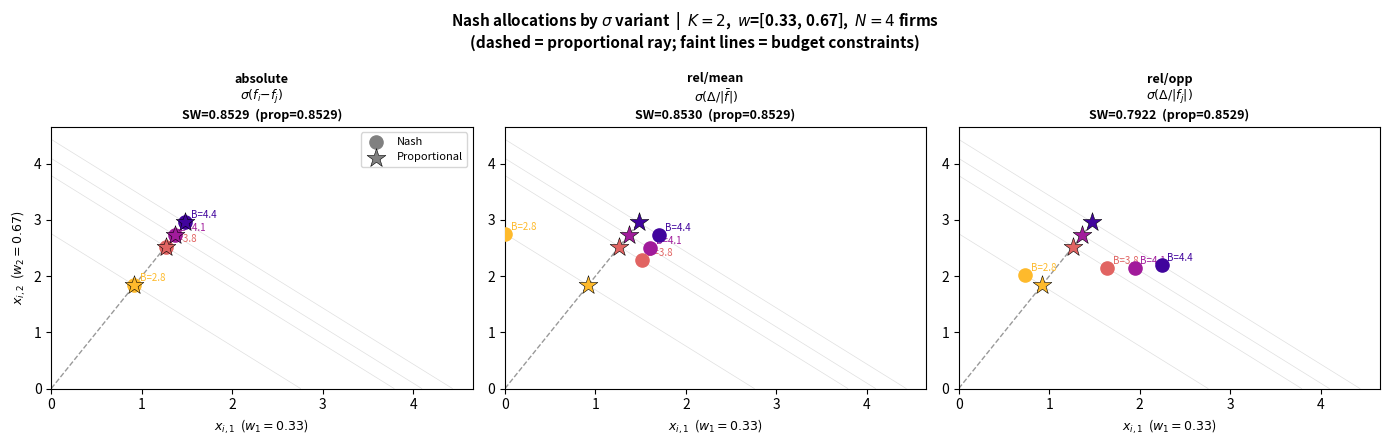

Here is the Python script that generated this plot:
"""
K=2 allocation comparison across sigma variants (fast, self-contained).
"""

import math
import numpy as np
import matplotlib.pyplot as plt
from scipy.special import expit
from scipy.optimize import minimize

N, K = 4, 2
EPS  = 1e-8

rng = np.random.default_rng(42)
B   = np.sort(rng.uniform(1.0, 5.0, size=N))[::-1]
w   = np.array([1/3, 2/3])

f_v  = np.vectorize(lambda x: math.log(max(x, 1e-12)))
fp_v = np.vectorize(lambda x: 1.0 / max(x, 1e-12))

# ---------------------------------------------------------------------------
# Win function families — operate on scalar floats
# ---------------------------------------------------------------------------

def make_absolute():
    win  = lambda a, b: expit(a - b)
    winp = lambda a, b: expit(a-b) * (1-expit(a-b))   # d/da
    return win, winp, "absolute\n$\\sigma(f_i{-}f_j)$"

def make_rel_mean():
    def win(a, b):
        d = (abs(a)+abs(b))/2 + EPS; return expit((a-b)/d)
    def winp(a, b):
        d = (abs(a)+abs(b))/2 + EPS; z = (a-b)/d
        sa = 1. if a >= 0 else -1.
        dz = (d - (a-b)*(sa/2)) / d**2
        v = expit(z); return v*(1-v)*dz
    return win, winp, "rel/mean\n$\\sigma(\\Delta/\\bar{|f|})$"

def make_rel_opp():
    def win(a, b):
        d = max(abs(b), EPS); return expit((a-b)/d)
    def winp(a, b):
        d = max(abs(b), EPS); z = (a-b)/d
        v = expit(z); return v*(1-v)/d
    return win, winp, "rel/opp\n$\\sigma(\\Delta/|f_j|)$"

VARIANTS = [make_absolute(), make_rel_mean(), make_rel_opp()]

# ---------------------------------------------------------------------------
# Fast best-response using vectorised objective
# ---------------------------------------------------------------------------

def firm_obj(x_i, i, X, win_fn):
    th_i = f_v(x_i)          # shape (K,)
    th   = f_v(X)             # shape (N, K)
    total = 0.0
    for ip in range(N):
        if ip != i:
            for k in range(K):
                total += w[k] * win_fn(th_i[k], th[ip, k])
    return total

def best_response(i, X, win_fn, n_restarts=2):
    Bi = B[i]
    bounds = [(0, Bi)] * K
    cons   = [{"type": "ineq", "fun": lambda x: Bi - x.sum()}]
    best_x, best_v = X[i].copy(), -np.inf
    x0s = [X[i].copy(), np.array([Bi*w[0], Bi*w[1]])]
    for x0 in x0s:
        res = minimize(lambda x: -firm_obj(x, i, X, win_fn), x0,
                       method="SLSQP", bounds=bounds, constraints=cons,
                       options={"ftol": 1e-8, "maxiter": 200})
        if -res.fun > best_v:
            best_v, best_x = -res.fun, np.clip(res.x, 0, None)
    return best_x

def find_nash(win_fn, max_iter=40, tol=1e-5):
    X = np.column_stack([B * w[0], B * w[1]])   # start at proportional
    for _ in range(max_iter):
        X_old = X.copy()
        for i in range(N):
            X[i] = best_response(i, X, win_fn)
        if np.max(np.abs(X - X_old)) < tol:
            break
    return X

def social_welfare(X):
    th = f_v(X)
    return float(np.dot(w, np.max(th, axis=0)))

# ---------------------------------------------------------------------------
# Run
# ---------------------------------------------------------------------------

print(f"B = {np.round(B,2)},  w = {np.round(w,3)}\n")

X_prop = np.column_stack([B * w[0], B * w[1]])
sw_prop = social_welfare(X_prop)
print(f"Proportional SW = {sw_prop:.4f}  (Nash = proportional for absolute)\n")

results = []
for win_fn, winp_fn, name in VARIANTS:
    X_nash = find_nash(win_fn)
    sw     = social_welfare(X_nash)
    results.append({"name": name, "X": X_nash, "sw": sw})
    share0 = X_nash[:, 0] / B
    label  = name.replace("\n", " ")
    print(f"{label}")
    for i in range(N):
        print(f"  firm {i+1} (B={B[i]:.2f}): ({X_nash[i,0]:.3f}, {X_nash[i,1]:.3f})"
              f"  share_0={share0[i]:.3f}  [prop={w[0]:.3f}]")
    print(f"  SW={sw:.4f}  vs prop {sw_prop:.4f}\n")

# ---------------------------------------------------------------------------
# Plot — K=2 scatter (style of plot_poa_scatter.pdf)
# ---------------------------------------------------------------------------

colors = plt.cm.plasma(np.linspace(0.1, 0.85, N))
t = np.linspace(0, B.max(), 200)

fig, axes = plt.subplots(1, 3, figsize=(14, 4.5))
fig.suptitle(
    f"Nash allocations by $\\sigma$ variant  |  $K=2$,  "
    f"$w$=[{w[0]:.2f}, {w[1]:.2f}],  $N={N}$ firms\n"
    "(dashed = proportional ray; faint lines = budget constraints)",
    fontsize=11, fontweight="bold"
)

for ax, res in zip(axes, results):
    X = res["X"]
    # proportional ray and budget constraint lines
    ax.plot(w[0]*t, w[1]*t, "k--", lw=1, alpha=0.4)
    for bi in B:
        ax.plot([bi, 0], [0, bi], "-", color="gray", lw=0.5, alpha=0.25)
    # Nash points per firm
    for i in range(N):
        ax.scatter(X[i, 0], X[i, 1], color=colors[i], s=90, marker="o", zorder=5)
        # proportional benchmark as star
        ax.scatter(X_prop[i, 0], X_prop[i, 1], color=colors[i], s=200,
                   marker="*", zorder=6, edgecolors="k", linewidths=0.4)
        ax.annotate(f"B={B[i]:.1f}", (X[i, 0], X[i, 1]),
                    textcoords="offset points", xytext=(4, 3), fontsize=7, color=colors[i])
    ax.set_xlabel(f"$x_{{i,1}}$  ($w_1={w[0]:.2f}$)", fontsize=9)
    ax.set_ylabel(f"$x_{{i,2}}$  ($w_2={w[1]:.2f}$)", fontsize=9) if ax is axes[0] else None
    ax.set_title(f"{res['name']}\nSW={res['sw']:.4f}  (prop={sw_prop:.4f})", fontsize=9, fontweight="bold")
    ax.set_xlim(left=0); ax.set_ylim(bottom=0)

axes[0].scatter([], [], color="gray", s=90,  marker="o", label="Nash")
axes[0].scatter([], [], color="gray", s=200, marker="*", edgecolors="k",
                linewidths=0.4, label="Proportional")
axes[0].legend(fontsize=8)

plt.tight_layout()
plt.savefig("plot_relative_k2.pdf", format="pdf", bbox_inches="tight")
plt.close()
print("Saved: plot_relative_k2.pdf")
